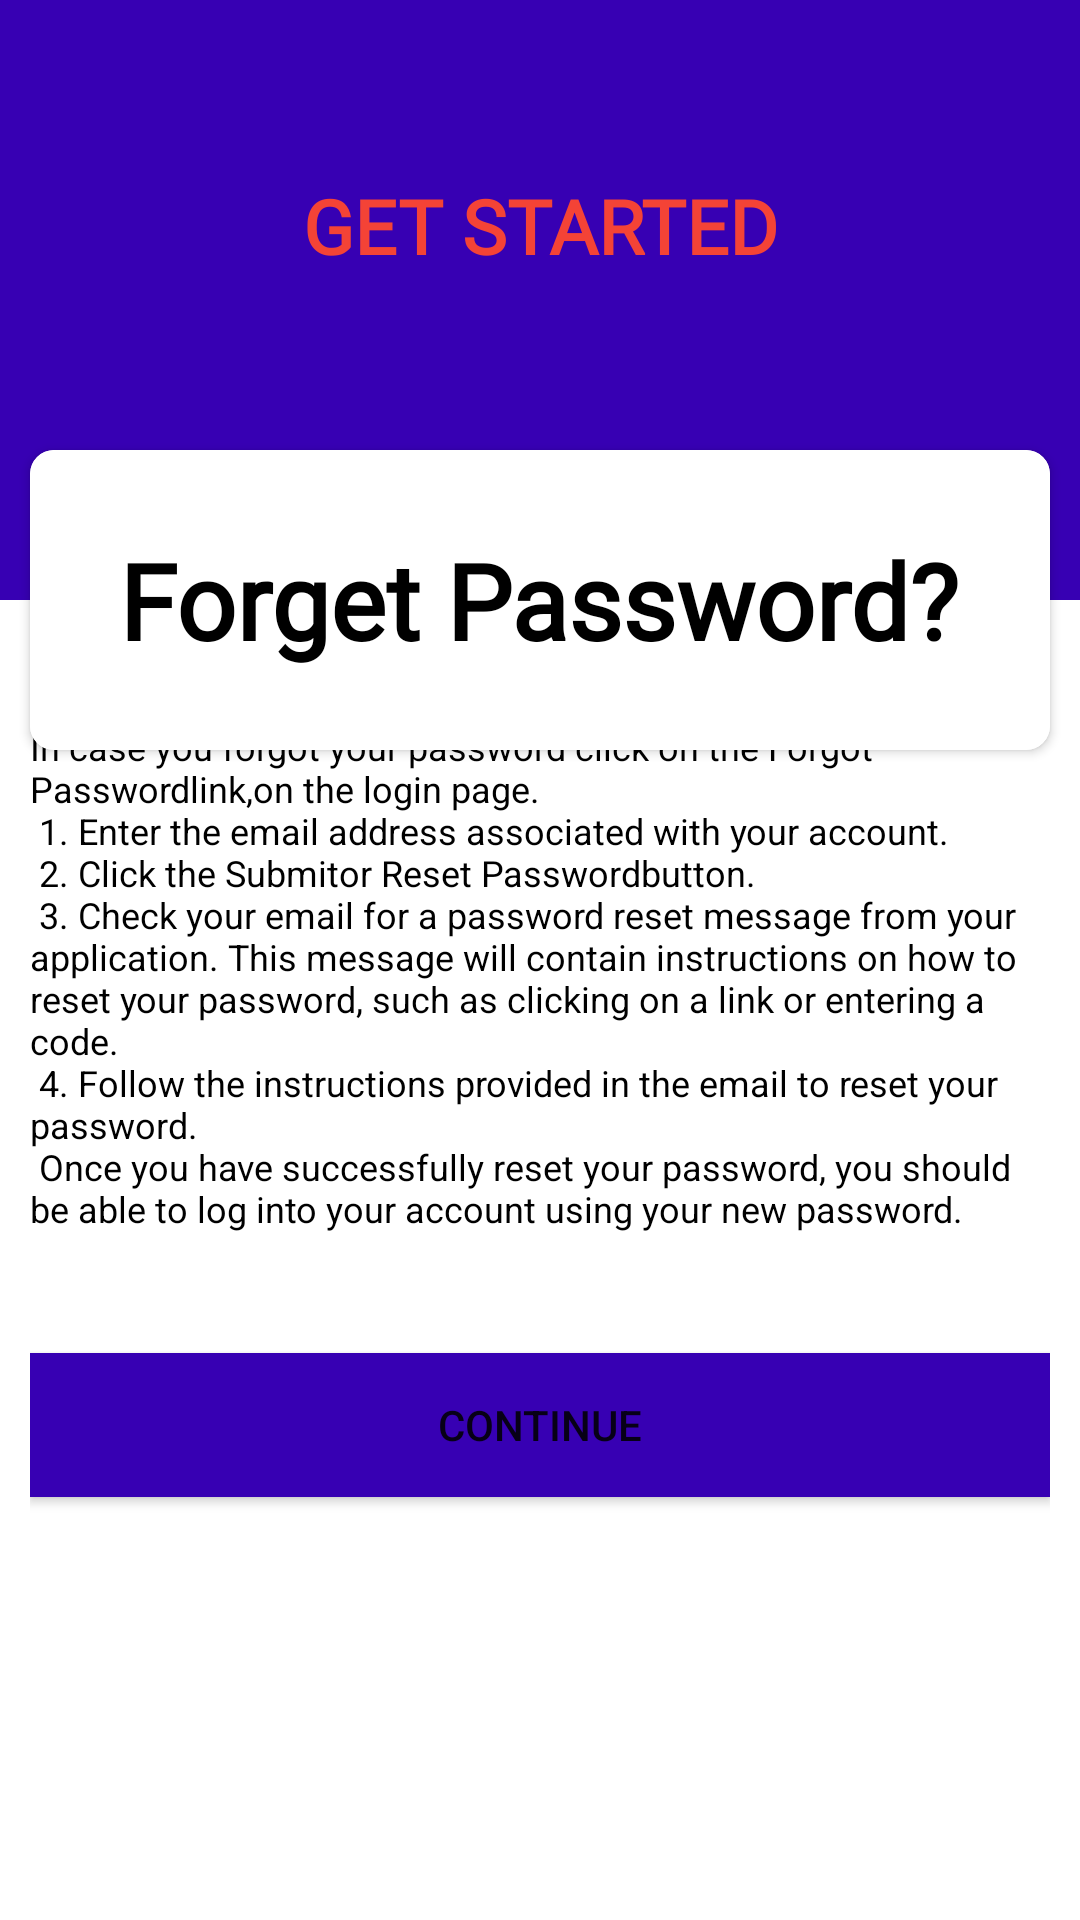

The Android layout XML behind this screen, and the referenced resources:
<!-- AndroidManifest.xml: application theme Theme.ChatBot -->
<!-- res/layout/activity_introduction4.xml -->
<?xml version="1.0" encoding="utf-8"?>
<androidx.constraintlayout.widget.ConstraintLayout xmlns:android="http://schemas.android.com/apk/res/android"
    xmlns:app="http://schemas.android.com/apk/res-auto"
    xmlns:tools="http://schemas.android.com/tools"
    android:layout_width="match_parent"
    android:layout_height="match_parent"
    android:background="@color/white"
    tools:context=".Introduction1">

    <View
        android:id="@+id/view"
        android:layout_width="wrap_content"
        android:layout_height="200dp"
        android:background="@color/purple_700"
        app:layout_constraintEnd_toEndOf="parent"
        app:layout_constraintHorizontal_bias="0.5"
        app:layout_constraintStart_toStartOf="parent"
        app:layout_constraintTop_toTopOf="parent" />

    <TextView
        android:layout_width="wrap_content"
        android:layout_height="wrap_content"
        android:text="GET STARTED"
        android:textStyle="bold"
        android:textSize="25sp"
        android:textColor="@color/red"
        android:fontFamily="@font/bloodyfrozen"
        app:layout_constraintBottom_toTopOf="@+id/cardView"
        app:layout_constraintEnd_toEndOf="parent"
        app:layout_constraintHorizontal_bias="0.5"
        app:layout_constraintStart_toStartOf="parent"
        app:layout_constraintTop_toTopOf="@+id/view" />

    <androidx.constraintlayout.widget.Guideline
        android:id="@+id/guideline"
        android:layout_width="wrap_content"
        android:layout_height="wrap_content"
        android:orientation="vertical"
        app:layout_constraintGuide_begin="20dp" />

    <androidx.cardview.widget.CardView
        android:id="@+id/cardView"
        android:layout_width="match_parent"
        android:layout_height="100dp"
        android:elevation="8dp"
        app:cardCornerRadius="8dp"
        app:layout_constraintBottom_toBottomOf="@+id/view"
        app:layout_constraintTop_toBottomOf="@+id/view"
        tools:layout_editor_absoluteX="10dp"
        android:layout_marginLeft="10dp"
        android:layout_marginRight="10dp"
        android:background="@color/white"

        >

        <LinearLayout
            android:layout_width="match_parent"
            android:layout_height="match_parent"
            android:gravity="center"
            android:background="@color/white"

            >

            <TextView
                android:layout_width="wrap_content"
                android:layout_height="wrap_content"
                android:text="Forget Password?"
                android:fontFamily="@font/handpackscript"
                android:textSize="35sp"
                android:textStyle="bold"
                android:textColor="@color/black"

                />


        </LinearLayout>








    </androidx.cardview.widget.CardView>

    <LinearLayout
        android:layout_width="match_parent"
        android:layout_height="match_parent"
        app:layout_constraintBottom_toBottomOf="parent"
        app:layout_constraintTop_toBottomOf="@+id/cardView"
        android:orientation="vertical"
        android:gravity="center"
        android:padding="10dp"
        android:layout_marginTop="100dp"

        >
        <TextView
            android:layout_width="wrap_content"
            android:layout_height="wrap_content"
            android:text="@string/introduction4"
            android:textColor="@color/black"
            android:textSize="12sp"
            android:layout_marginBottom="20dp"

            />
        <androidx.appcompat.widget.AppCompatButton
            android:layout_width="match_parent"
            android:layout_height="wrap_content"
            android:text="continue"
            android:background="@color/purple_700"
            android:layout_marginTop="20dp"
            android:onClick="toIntro5"



            />


    </LinearLayout>

</androidx.constraintlayout.widget.ConstraintLayout>
<!-- resources referenced by this layout -->
<resources>
  <color name="black">#FF000000</color>
  <color name="purple_700">#FF3700B3</color>
  <color name="red">#F44336</color>
  <color name="white">#FFFFFFFF</color>
  <string name="introduction4"> In case you forgot your password click on the "Forgot Password" link,on the login page.\n
      1. Enter the email address associated with your account.\n
      2. Click the "Submit" or "Reset Password" button.\n
      3. Check your email for a password reset message from your application. This message will contain instructions on how to reset your password, such as clicking on a link or entering a code.\n
      4. Follow the instructions provided in the email to reset your password.\n
      Once you have successfully reset your password, you should be able to log into your account using your new password.</string>
  <style name="Theme.ChatBot" parent="Theme.MaterialComponents.DayNight.NoActionBar">
          
          <item name="colorPrimary">@color/theme_color</item>
          <item name="colorPrimaryVariant">@color/theme_color</item>
          <item name="colorOnPrimary">@color/white</item>
          
          <item name="colorSecondary">@color/teal_200</item>
          <item name="colorSecondaryVariant">@color/teal_700</item>
          <item name="colorOnSecondary">@color/black</item>
          
          <item name="android:statusBarColor">?attr/colorOnPrimary</item>
          
      </style>
  <color name="theme_color">#BCB2B2</color>
  <color name="teal_200">#FF03DAC5</color>
  <color name="teal_700">#FF018786</color>
</resources>
